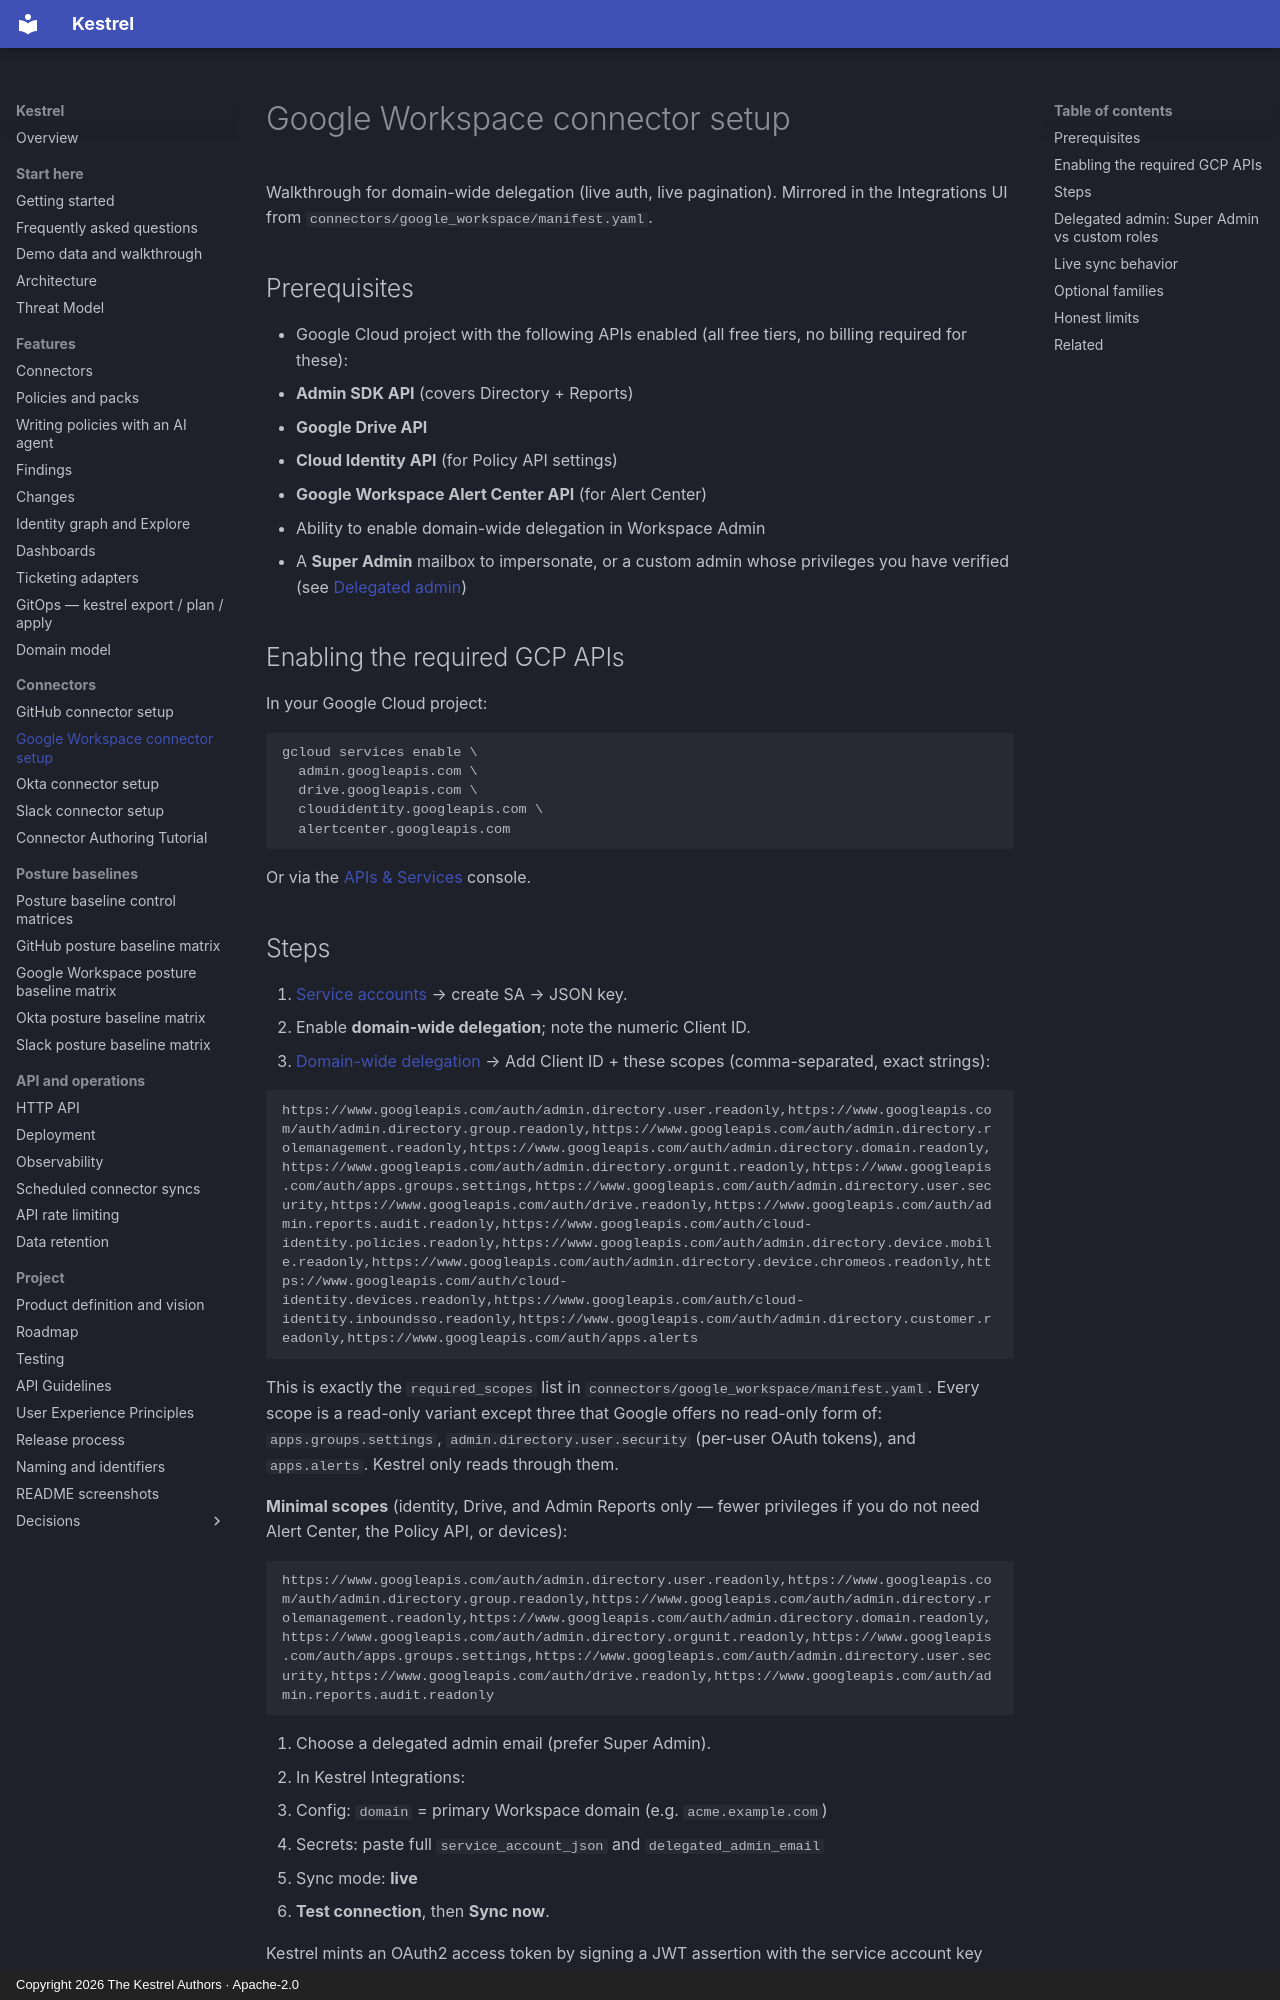

repository: kestrel-security/kestrel · page: connectors/google-workspace-setup/index.html · generator: mkdocs · copyright: Copyright 2026 The Kestrel Authors · Apache-2.0

# Google Workspace connector setup

Walkthrough for domain-wide delegation (live auth, live
pagination). Mirrored in the Integrations UI from
`connectors/google_workspace/manifest.yaml`.

## Prerequisites

- Google Cloud project with the following APIs enabled (all free tiers, no billing required for these):
  - **Admin SDK API** (covers Directory + Reports)
  - **Google Drive API**
  - **Cloud Identity API** (for Policy API settings)
  - **Google Workspace Alert Center API** (for Alert Center)
- Ability to enable domain-wide delegation in Workspace Admin
- A **Super Admin** mailbox to impersonate, or a custom admin whose privileges
  you have verified (see [Delegated admin](#delegated-admin-super-admin-vs-custom-roles))

## Enabling the required GCP APIs

In your Google Cloud project:
```
gcloud services enable \
  admin.googleapis.com \
  drive.googleapis.com \
  cloudidentity.googleapis.com \
  alertcenter.googleapis.com
```

Or via the [APIs & Services](https://console.cloud.google.com/apis/library) console.
